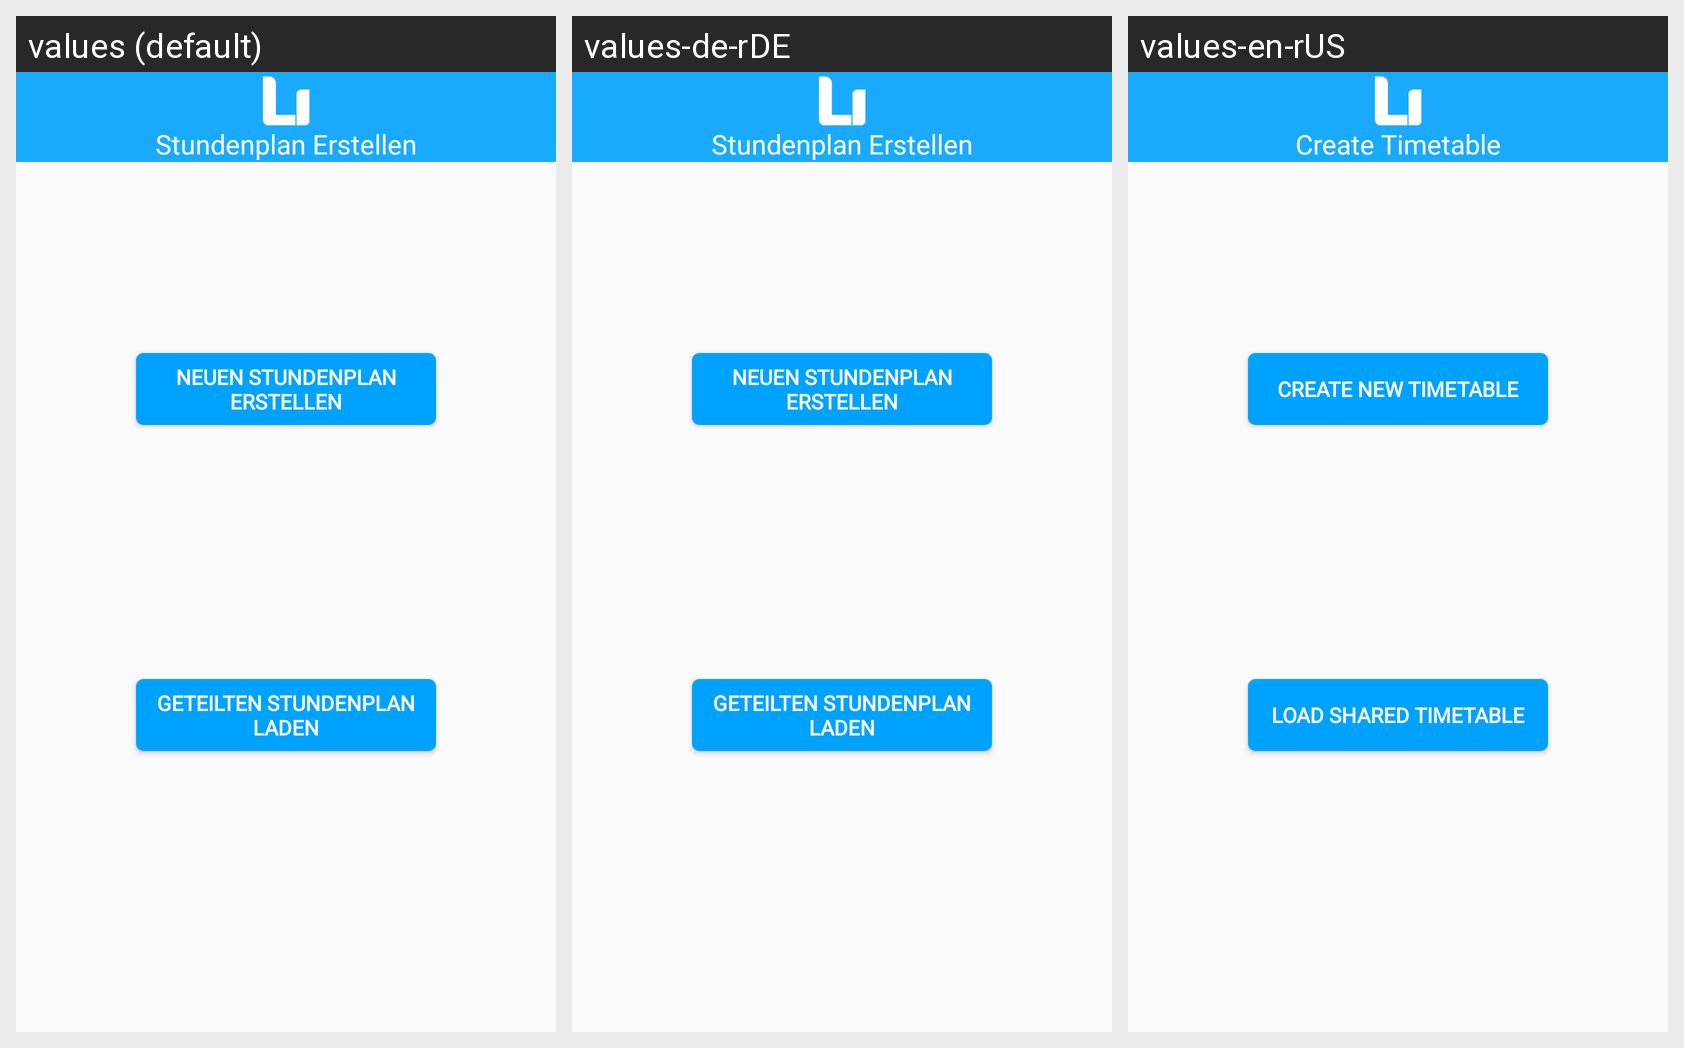

Locale-by-locale string values for the Android screen shown in this grid:
Android screen res/layout/activity_timetable.xml rendered under 3 locales, left to right: values (default), values-de-rDE, values-en-rUS. Device: Nexus 5 (rendered at 1080×1920; each locale shown at half size, 540×960, under a caption strip naming it); theme AppTheme.
Strings drawn on this screen, with the default value and each locale's value (text and hints the layout hard-codes, and strings that could not be matched under every locale, appear in the picture but are not listed):

CreateTimetable
  values: Stundenplan Erstellen
  values-de-rDE: Stundenplan Erstellen
  values-en-rUS: Create Timetable

CreateNewTimetable
  values: Neuen Stundenplan erstellen
  values-de-rDE: Neuen Stundenplan erstellen
  values-en-rUS: Create new Timetable

LoadSharedTimetable
  values: Geteilten Stundenplan laden
  values-de-rDE: Geteilten Stundenplan laden
  values-en-rUS: Load Shared Timetable
